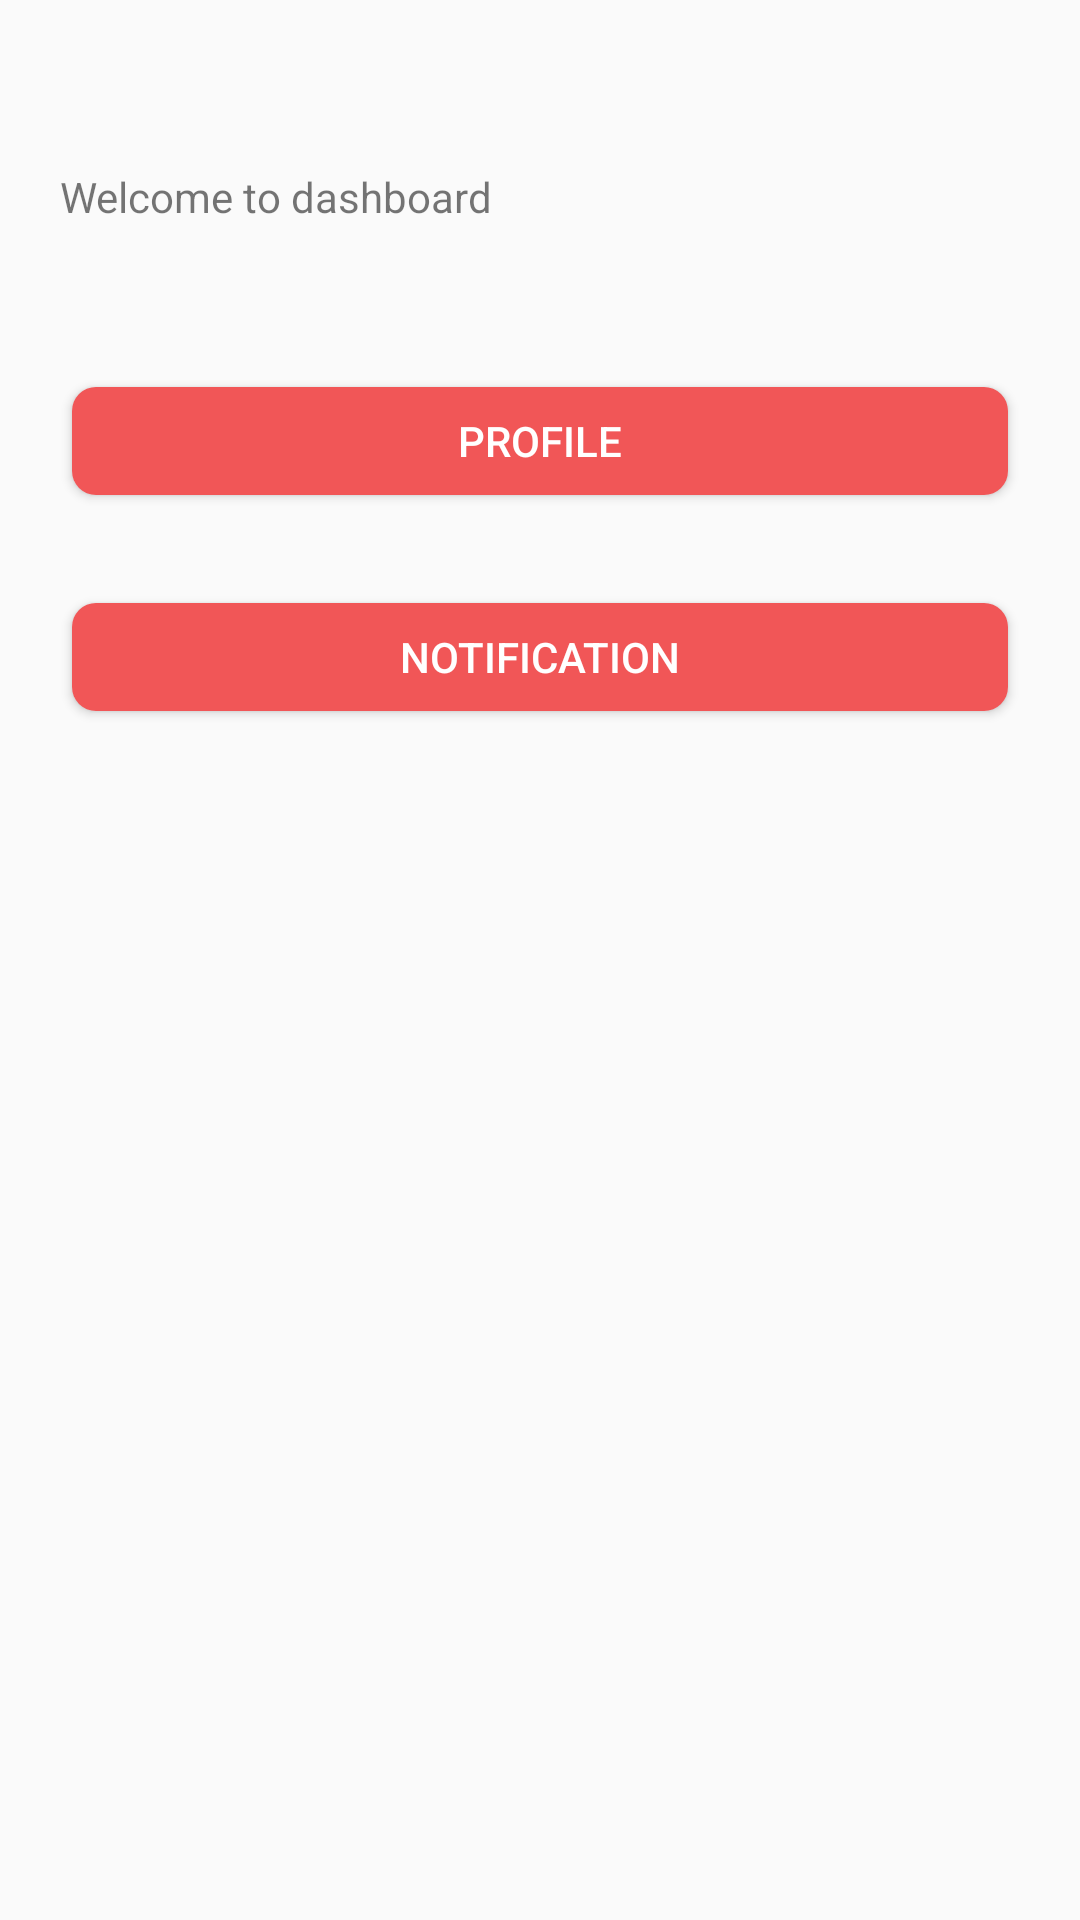

Write the Android layout XML for this screen, with the resource values it uses.
<!-- AndroidManifest.xml: activity theme AppCompatTheme -->
<!-- res/layout/fragment_dashboard.xml -->
<?xml version="1.0" encoding="utf-8"?>
<LinearLayout xmlns:android="http://schemas.android.com/apk/res/android"
    xmlns:tools="http://schemas.android.com/tools"
    android:layout_width="match_parent"
    android:layout_height="match_parent"
    android:orientation="vertical"
    tools:context=".presentation.dashboard.DashboardFragment">

    <include
        android:id="@+id/localToolbar"
        layout="@layout/custom_toolbar" />

    <TextView
        android:layout_width="match_parent"
        android:layout_height="wrap_content"
        android:layout_marginHorizontal="20dp"
        android:text="@string/dashboard_fragment_description" />

    <androidx.appcompat.widget.AppCompatButton
        android:id="@+id/btnNavProfile"
        android:layout_width="match_parent"
        android:layout_height="wrap_content"
        android:layout_marginHorizontal="20dp"
        android:layout_marginTop="48dp"
        android:text="@string/btn_profile"
        android:theme="@style/ButtonTheme" />

    <androidx.appcompat.widget.AppCompatButton
        android:id="@+id/btnNAvNotification"
        android:layout_width="match_parent"
        android:layout_height="wrap_content"
        android:layout_marginHorizontal="20dp"
        android:layout_marginTop="24dp"
        android:text="@string/btn_notification"
        android:theme="@style/ButtonTheme" />

</LinearLayout>
<!-- res/layout/custom_toolbar.xml (included above) -->
<?xml version="1.0" encoding="utf-8"?>
<androidx.constraintlayout.widget.ConstraintLayout xmlns:android="http://schemas.android.com/apk/res/android"
    xmlns:app="http://schemas.android.com/apk/res-auto"
    android:id="@+id/toolbar"
    android:layout_width="match_parent"
    android:layout_height="wrap_content"
    android:gravity="center_vertical"
    android:padding="8dp">

    <ImageView
        android:id="@+id/back_button"
        android:layout_width="40dp"
        android:layout_height="40dp"
        android:background="?attr/selectableItemBackgroundBorderless"
        android:clickable="true"
        android:focusable="true"
        android:padding="8dp"
        android:src="@drawable/ic_back_android"
        app:layout_constraintBottom_toBottomOf="parent"
        app:layout_constraintStart_toStartOf="parent"
        app:layout_constraintTop_toTopOf="parent" />

    <TextView
        android:id="@+id/title_small"
        android:layout_width="wrap_content"
        android:layout_height="wrap_content"
        android:layout_marginStart="8dp"
        android:text=""
        android:textColor="@color/black"
        android:textSize="18sp"
        app:layout_constraintBottom_toBottomOf="parent"
        app:layout_constraintStart_toEndOf="@id/back_button"
        app:layout_constraintTop_toTopOf="parent" />

</androidx.constraintlayout.widget.ConstraintLayout>
<!-- resources referenced by this layout -->
<resources>
  <string name="btn_notification">Notification</string>
  <string name="btn_profile">Profile</string>
  <string name="dashboard_fragment_description">Welcome to dashboard</string>
  <style name="ButtonTheme" parent="Widget.AppCompat.Button">
          <item name="colorButtonNormal">#FFF15657</item>
          <item name="android:textColor">@android:color/white</item>
          <item name="android:bottomLeftRadius">8dp</item>
          <item name="android:topLeftRadius">8dp</item>
          <item name="android:bottomRightRadius">8dp</item>
          <item name="android:topRightRadius">8dp</item>
      </style>
  <style name="AppCompatTheme" parent="Theme.AppCompat.Light.NoActionBar">
          
          
          
          
      </style>
  <!-- not gathered from this repository: default colours our renderer supplied (Android Studio template values) -->
  <color name="black">#FF000000</color>
</resources>
